Photos from the image-classification dataset "custom_dataset" in the GitHub repository bkuriach/corrosion-detection. Its 2 classes are: corrosion, no corrosion.

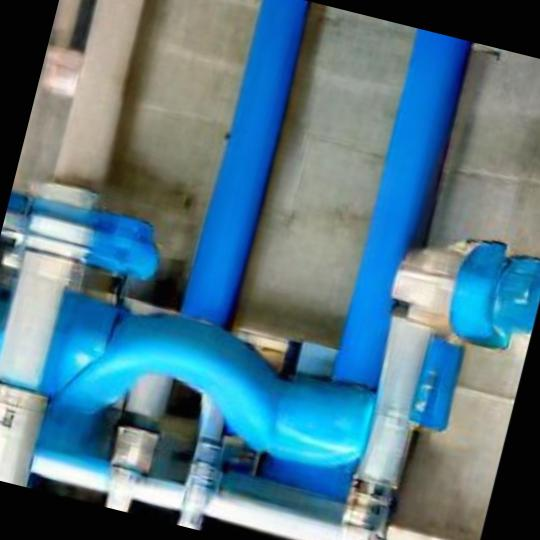
Label: no corrosion

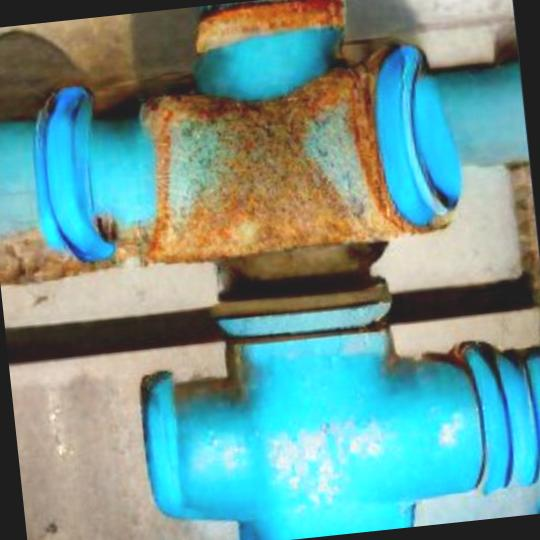
Label: corrosion

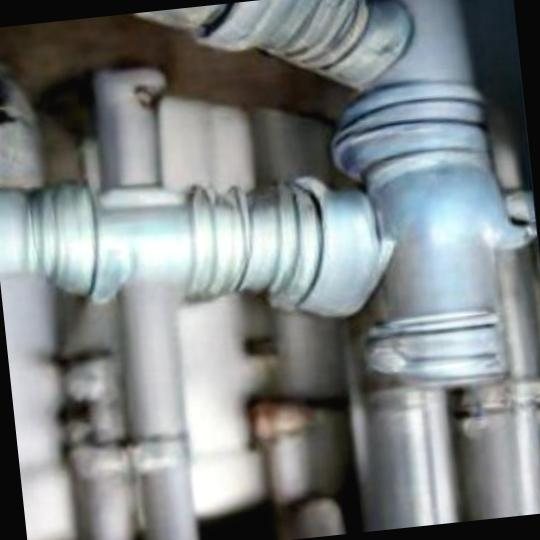
Label: no corrosion

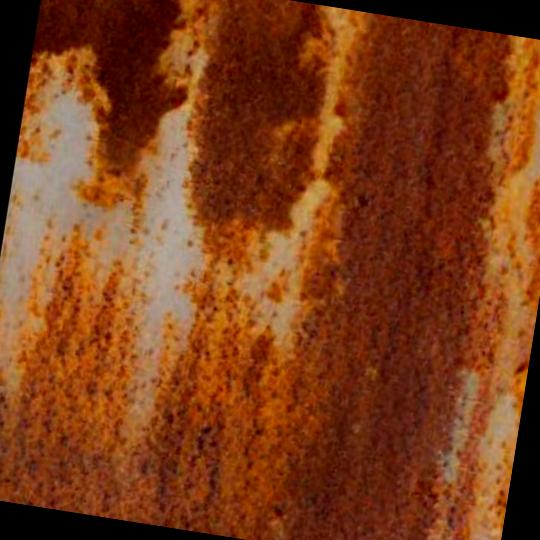
Label: corrosion

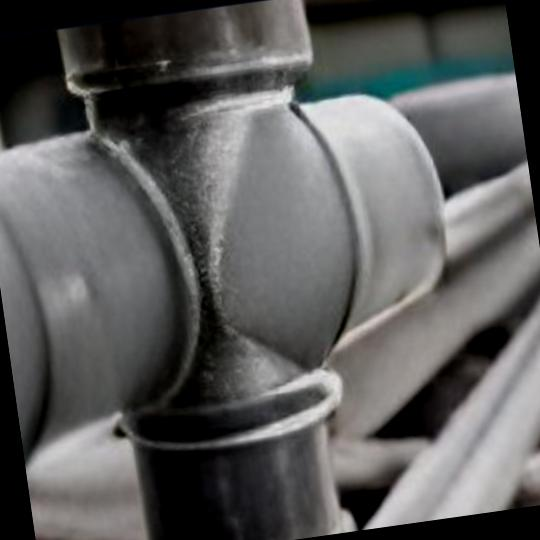
Label: no corrosion

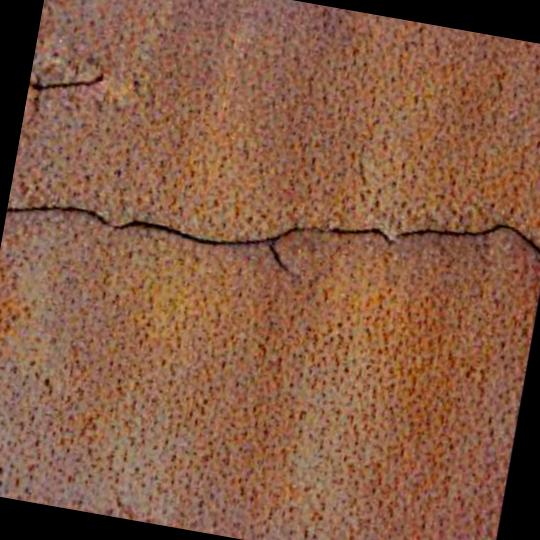
Label: corrosion
